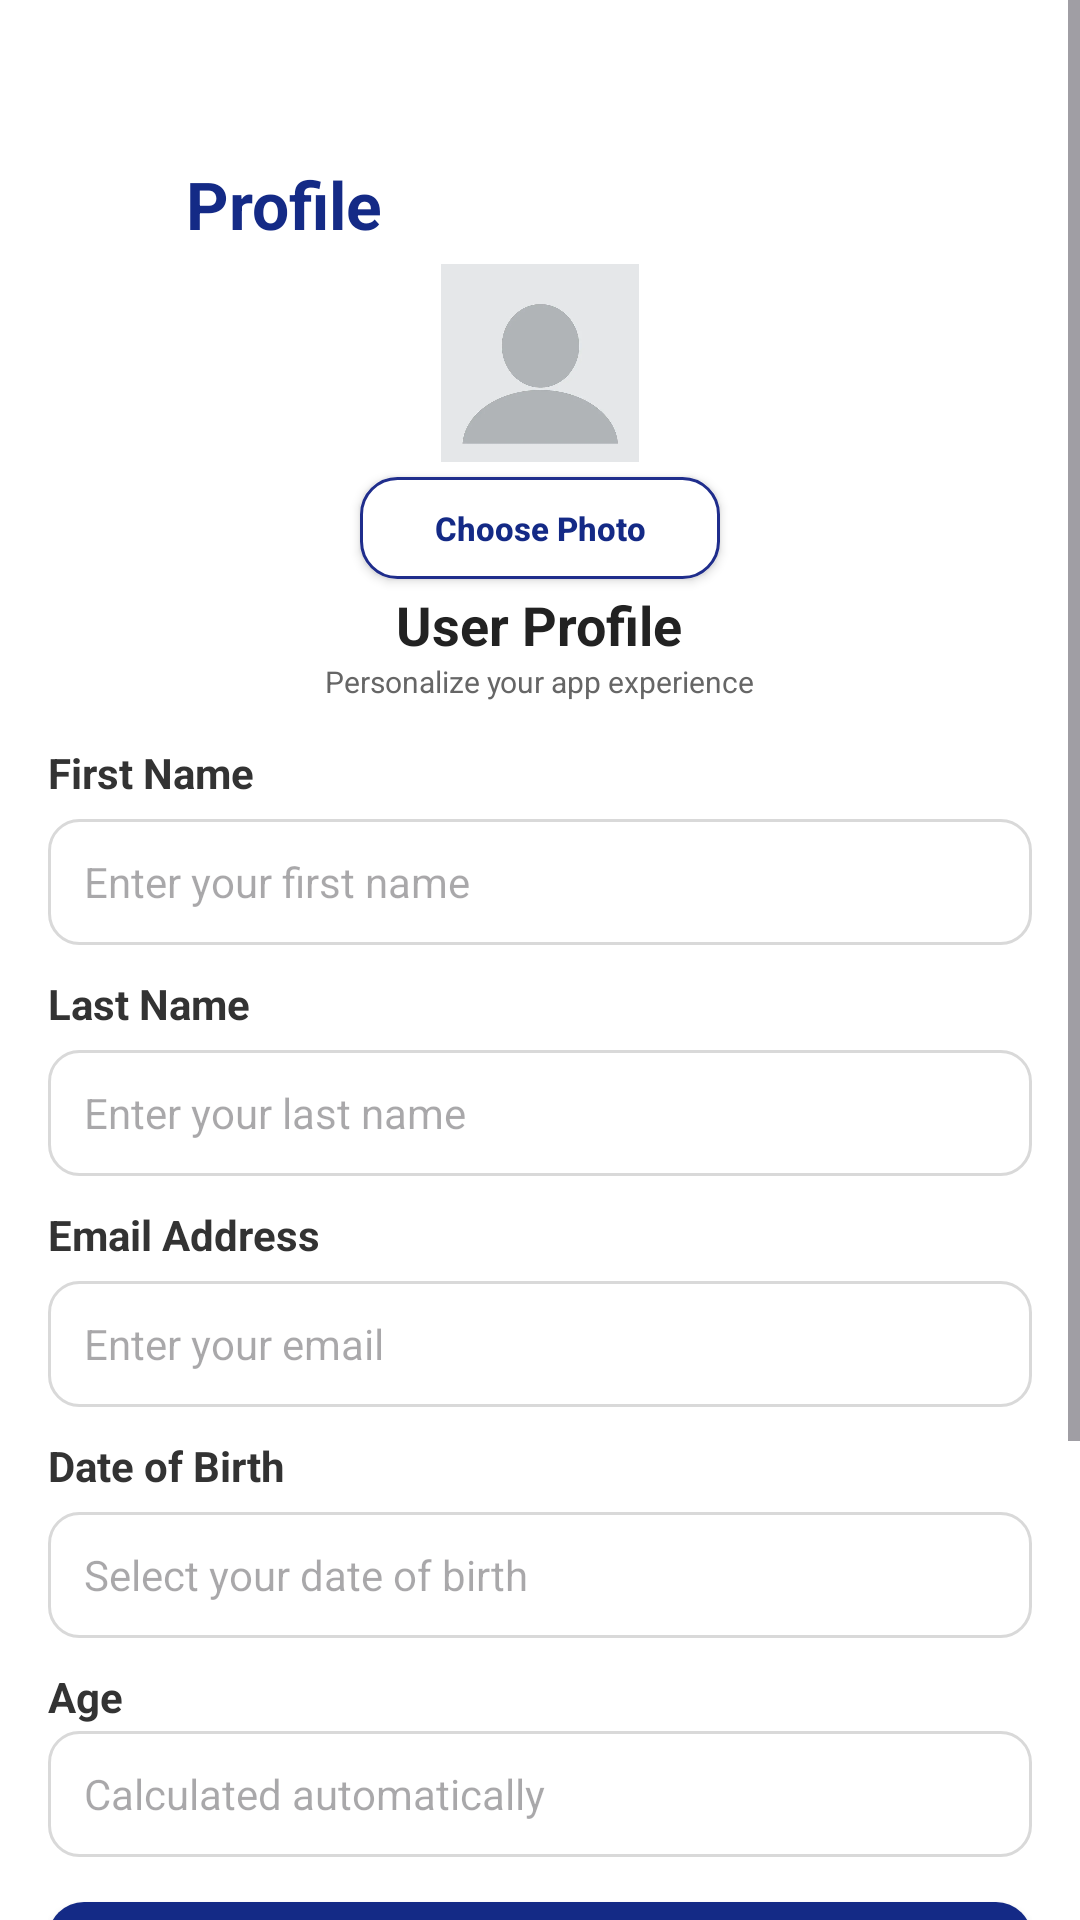

Produce the Android XML layout that renders to this screen, including the resource entries it uses.
<!-- AndroidManifest.xml: application theme Theme.AIAutomatedNailDiseaseDetection -->
<!-- res/layout/activity_profile.xml -->
<?xml version="1.0" encoding="utf-8"?>
<ScrollView xmlns:android="http://schemas.android.com/apk/res/android"
    android:layout_width="match_parent"
    android:layout_height="match_parent"
    android:fillViewport="true"
    android:background="#FFFFFF">

    <LinearLayout
        android:layout_width="match_parent"
        android:layout_height="wrap_content"
        android:orientation="vertical"
        android:paddingLeft="16dp"
        android:paddingRight="16dp"
        android:paddingTop="50dp"
        android:paddingBottom="6dp">



        <LinearLayout
            android:layout_width="match_parent"
            android:layout_height="wrap_content"
            android:gravity="center_vertical"
            android:orientation="horizontal">

            <ImageButton
                android:id="@+id/btnBack"
                android:layout_width="36dp"
                android:layout_height="36dp"
                android:background="@android:color/transparent"
                android:padding="6dp"
                android:src="@drawable/ic_back" />

            <TextView
                android:layout_width="wrap_content"
                android:layout_height="wrap_content"
                android:layout_marginStart="10dp"
                android:text="Profile"
                android:textColor="#142A86"
                android:textSize="22sp"
                android:textStyle="bold" />

        </LinearLayout>



        <ImageView
            android:id="@+id/imgProfile"
            android:layout_width="70dp"
            android:layout_height="70dp"
            android:layout_gravity="center"
            android:layout_marginTop="0dp"
            android:padding="2dp"
            android:scaleType="centerCrop"
            android:src="@drawable/profile" />

        <Button
            android:id="@+id/btnChoosePhoto"
            android:layout_width="120dp"
            android:layout_height="34dp"
            android:layout_gravity="center"
            android:layout_marginTop="3dp"
            android:background="@drawable/button_white"
            android:backgroundTint="@null"
            android:text="Choose Photo"
            android:textAllCaps="false"
            android:textColor="#142A86"
            android:textSize="11sp"
            android:textStyle="bold" />

        <TextView
            android:layout_width="wrap_content"
            android:layout_height="wrap_content"
            android:layout_gravity="center"
            android:layout_marginTop="3dp"
            android:text="User Profile"
            android:textColor="#222222"
            android:textSize="18sp"
            android:textStyle="bold" />

        <TextView
            android:layout_width="wrap_content"
            android:layout_height="wrap_content"
            android:layout_gravity="center"
            android:layout_marginBottom="4dp"
            android:text="Personalize your app experience"
            android:textColor="#666666"
            android:textSize="10sp" />



        <TextView
            android:layout_width="wrap_content"
            android:layout_height="wrap_content"
            android:layout_marginTop="10dp"
            android:text="First Name"
            android:textColor="#333333"
            android:textSize="14sp"
            android:textStyle="bold" />

        <EditText
            android:id="@+id/etFirstName"
            android:layout_width="match_parent"
            android:layout_height="42dp"
            android:layout_marginTop="6dp"
            android:background="@drawable/edittext_bg"
            android:hint="Enter your first name"
            android:paddingHorizontal="12dp"
            android:textSize="14sp" />



        <TextView
            android:layout_width="wrap_content"
            android:layout_height="wrap_content"
            android:layout_marginTop="10dp"
            android:text="Last Name"
            android:textColor="#333333"
            android:textSize="14sp"
            android:textStyle="bold" />

        <EditText
            android:id="@+id/etLastName"
            android:layout_width="match_parent"
            android:layout_height="42dp"
            android:layout_marginTop="6dp"
            android:background="@drawable/edittext_bg"
            android:hint="Enter your last name"
            android:paddingHorizontal="12dp"
            android:textSize="14sp" />



        <TextView
            android:layout_width="wrap_content"
            android:layout_height="wrap_content"
            android:layout_marginTop="10dp"
            android:text="Email Address"
            android:textColor="#333333"
            android:textSize="14sp"
            android:textStyle="bold" />

        <EditText
            android:id="@+id/etEmail"
            android:layout_width="match_parent"
            android:layout_height="42dp"
            android:layout_marginTop="6dp"
            android:background="@drawable/edittext_bg"
            android:hint="Enter your email"
            android:inputType="textEmailAddress"
            android:paddingHorizontal="12dp"
            android:textSize="14sp" />



        <TextView
            android:layout_width="wrap_content"
            android:layout_height="wrap_content"
            android:layout_marginTop="10dp"
            android:text="Date of Birth"
            android:textColor="#333333"
            android:textSize="14sp"
            android:textStyle="bold" />

        <EditText
            android:id="@+id/etDOB"
            android:layout_width="match_parent"
            android:layout_height="42dp"
            android:layout_marginTop="6dp"
            android:background="@drawable/edittext_bg"
            android:clickable="true"
            android:focusable="false"
            android:drawableEnd="@drawable/ic_calendar"
            android:drawablePadding="8dp"
            android:hint="Select your date of birth"
            android:paddingHorizontal="12dp"
            android:textSize="14sp" />



        <TextView
            android:layout_width="wrap_content"
            android:layout_height="wrap_content"
            android:layout_marginTop="10dp"
            android:text="Age"
            android:textColor="#333333"
            android:textSize="14sp"
            android:textStyle="bold" />

        <EditText
            android:id="@+id/etAge"
            android:layout_width="match_parent"
            android:layout_height="42dp"
            android:layout_marginTop="2dp"
            android:background="@drawable/edittext_bg"
            android:enabled="false"
            android:hint="Calculated automatically"
            android:paddingHorizontal="12dp"
            android:textSize="14sp" />



        <Button
            android:id="@+id/btnSave"
            android:layout_width="match_parent"
            android:layout_height="42dp"
            android:layout_marginTop="15dp"
            android:background="@drawable/button_blue"
            android:backgroundTint="@null"
            android:text="Save Profile"
            android:textAllCaps="false"
            android:textColor="#FFFFFF"
            android:textSize="15sp"
            android:textStyle="bold" />



        <Button
            android:id="@+id/btnSkip"
            android:layout_width="match_parent"
            android:layout_height="42dp"
            android:layout_marginTop="15dp"
            android:background="@drawable/button_white"
            android:backgroundTint="@null"
            android:text="Skip for now"
            android:textAllCaps="false"
            android:textColor="#142A86"
            android:textSize="15sp"
            android:textStyle="bold" />
        <Button
            android:id="@+id/btnHistory"
            android:layout_width="match_parent"
            android:layout_height="42dp"
            android:layout_marginTop="15dp"
            android:background="@drawable/button_white"
            android:backgroundTint="@null"
            android:text="Analysis History"
            android:textAllCaps="false"
            android:textColor="#142A86"
            android:textSize="15sp"
            android:textStyle="bold" />
        <Button
            android:id="@+id/btnLogout"
            android:layout_width="match_parent"
            android:layout_height="42dp"
            android:layout_marginTop="15dp"
            android:background="@drawable/button_white"
            android:backgroundTint="@null"
            android:text="Log Out"
            android:textAllCaps="false"
            android:textColor="#D32F2F"
            android:textSize="15sp"
            android:textStyle="bold" />

    </LinearLayout>

</ScrollView>
<!-- resources referenced by this layout -->
<resources>
  <!-- drawable button_blue (drawable) -->
  <?xml version="1.0" encoding="utf-8"?>
  <shape xmlns:android="http://schemas.android.com/apk/res/android">
  
      <solid android:color="#142A86"/>
  
      <corners android:radius="12dp"/>
  
  </shape>
  <!-- drawable button_white (drawable) -->
  <?xml version="1.0" encoding="utf-8"?>
  <shape xmlns:android="http://schemas.android.com/apk/res/android">
  
      <solid android:color="#FFFFFF"/>
  
      <stroke
          android:width="1dp"
          android:color="#1F2D8C"/>
  
      <corners android:radius="12dp"/>
  
  </shape>
  <!-- drawable edittext_bg (drawable) -->
  <?xml version="1.0" encoding="utf-8"?>
  <shape xmlns:android="http://schemas.android.com/apk/res/android">
  
      <solid android:color="#FFFFFF"/>
  
      <stroke
          android:width="1dp"
          android:color="#D9D9D9"/>
  
      <corners android:radius="10dp"/>
  
  </shape>
  <!-- drawable profile: png bitmap (drawable, 29563 bytes) -->
  <style name="Theme.AIAutomatedNailDiseaseDetection" parent="Base.Theme.AIAutomatedNailDiseaseDetection" />
  <style name="Base.Theme.AIAutomatedNailDiseaseDetection" parent="Theme.Material3.DayNight.NoActionBar">
          
          
      </style>
</resources>
